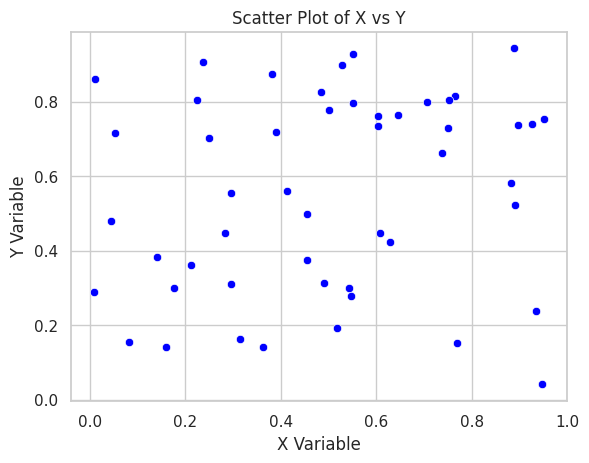

Here is the Python script that generated this plot:
import numpy as np
import seaborn as sns
import pandas as pd
from matplotlib import pyplot as plt

def create_scatter_plot(data):
    """
    Creates a scatter plot using Seaborn.

    Parameters:
    data (DataFrame): A DataFrame containing 'x' and 'y' columns.
    """
    # Set Seaborn style for simplicity and readability
    sns.set(style="whitegrid")
    
    # Create the scatter plot
    fig, ax = plt.subplots()
    sns.scatterplot(x='x', y='y', data=data, ax=ax, color='blue')
    
    # Add labels and title
    ax.set_xlabel('X Variable')
    ax.set_ylabel('Y Variable')
    ax.set_title('Scatter Plot of X vs Y')
    
    # Show the plot
    plt.show()
    
    return fig


# Example data: Generate 50 random values for x and y
data = pd.DataFrame({
    'x': np.random.rand(50),
    'y': np.random.rand(50)
})

# Call the function to create the scatter plot
create_scatter_plot(data)
